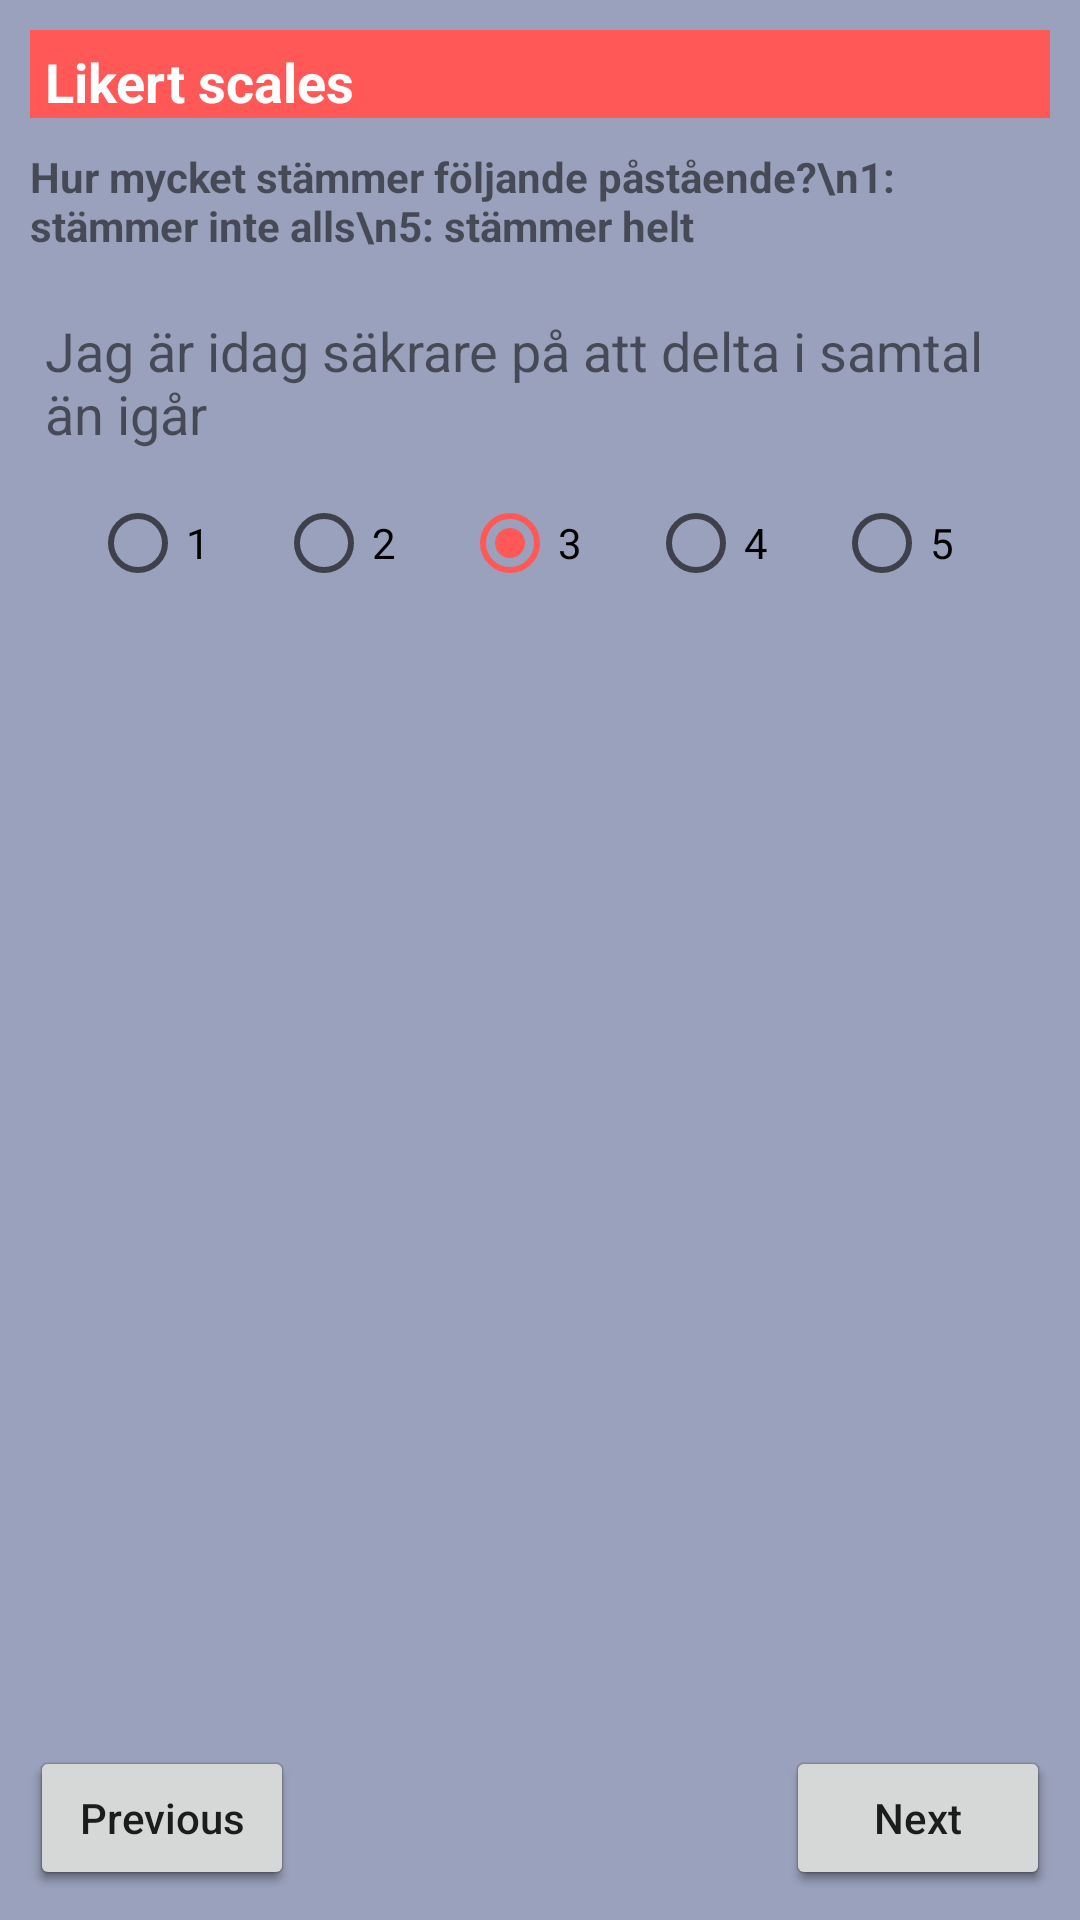

Here is an Android app screen rendered from its layout file. Give the layout XML and the strings, colors and styles it references.
<!-- AndroidManifest.xml: application theme AppTheme -->
<!-- res/layout/likert_scales_item.xml -->
<?xml version="1.0" encoding="utf-8"?>
<androidx.constraintlayout.widget.ConstraintLayout xmlns:android="http://schemas.android.com/apk/res/android"
    xmlns:app="http://schemas.android.com/apk/res-auto"
    xmlns:tools="http://schemas.android.com/tools"
    android:id="@+id/likertScalesLayout"
    android:layout_width="match_parent"
    android:layout_height="match_parent"
    android:background="#83404F83">

    <TextView
        android:id="@+id/textView3"
        android:layout_width="0dp"
        android:layout_height="wrap_content"
        android:layout_marginStart="10dp"
        android:layout_marginTop="10dp"
        android:layout_marginEnd="10dp"
        android:background="@color/lta_blue"
        android:paddingStart="5dp"
        android:paddingTop="5dp"
        android:paddingEnd="5dp"
        android:text="Likert scales"
        android:textColor="@android:color/white"
        android:textSize="18sp"
        android:textStyle="bold"
        app:layout_constraintEnd_toEndOf="parent"
        app:layout_constraintStart_toStartOf="parent"
        app:layout_constraintTop_toTopOf="parent" />

    <TextView
        android:id="@+id/textView4"
        android:layout_width="0dp"
        android:layout_height="wrap_content"
        android:layout_marginStart="10dp"
        android:layout_marginTop="10dp"
        android:layout_marginEnd="10dp"
        android:maxLines="3"
        android:text="Hur mycket stämmer följande påstående?\n1: stämmer inte alls\n5: stämmer helt"
        android:textStyle="bold"
        app:layout_constraintEnd_toEndOf="parent"
        app:layout_constraintStart_toStartOf="parent"
        app:layout_constraintTop_toBottomOf="@+id/textView3" />

    <TextView
        android:id="@+id/textView6"
        android:layout_width="0dp"
        android:layout_height="wrap_content"
        android:layout_marginStart="10dp"
        android:layout_marginTop="15dp"
        android:layout_marginEnd="10dp"
        android:maxLines="20"
        android:minLines="1"
        android:padding="5dp"
        android:text="Jag är idag säkrare på att delta i samtal än igår"
        android:textSize="18sp"
        app:layout_constraintEnd_toEndOf="parent"
        app:layout_constraintStart_toStartOf="parent"
        app:layout_constraintTop_toBottomOf="@+id/textView4" />

    <RadioGroup
        android:layout_width="0dp"
        android:layout_height="wrap_content"
        android:layout_marginStart="30dp"
        android:layout_marginTop="10dp"
        android:layout_marginEnd="20dp"
        android:checkedButton="@id/radioButton4"
        android:orientation="horizontal"
        app:layout_constraintEnd_toEndOf="parent"
        app:layout_constraintStart_toStartOf="parent"
        app:layout_constraintTop_toBottomOf="@+id/textView6">

        <RadioButton
            android:id="@+id/radioButton2"
            android:layout_width="wrap_content"
            android:layout_height="wrap_content"
            android:layout_weight="1"
            android:text="1" />

        <RadioButton
            android:id="@+id/radioButton3"
            android:layout_width="wrap_content"
            android:layout_height="wrap_content"
            android:layout_weight="1"
            android:text="2" />

        <RadioButton
            android:id="@+id/radioButton4"
            android:layout_width="wrap_content"
            android:layout_height="wrap_content"
            android:layout_weight="1"
            android:text="3" />

        <RadioButton
            android:id="@+id/radioButton"
            android:layout_width="wrap_content"
            android:layout_height="wrap_content"
            android:layout_weight="1"
            android:text="4" />

        <RadioButton
            android:id="@+id/radioButton5"
            android:layout_width="wrap_content"
            android:layout_height="wrap_content"
            android:layout_weight="1"
            android:text="5" />
    </RadioGroup>

    <Button
        android:id="@+id/likertScalesNextButton"
        android:layout_width="wrap_content"
        android:layout_height="wrap_content"
        android:layout_marginEnd="10dp"
        android:layout_marginBottom="10dp"
        android:text="@string/next"
        android:textAllCaps="false"
        app:layout_constraintBottom_toBottomOf="parent"
        app:layout_constraintEnd_toEndOf="parent" />

    <Button
        android:id="@+id/likertScalesPreviousButton"
        android:layout_width="wrap_content"
        android:layout_height="wrap_content"
        android:layout_marginStart="10dp"
        android:layout_marginBottom="10dp"
        android:text="@string/previous"
        android:textAllCaps="false"
        app:layout_constraintBottom_toBottomOf="parent"
        app:layout_constraintStart_toStartOf="parent" />
</androidx.constraintlayout.widget.ConstraintLayout>
<!-- resources referenced by this layout -->
<resources>
  <color name="lta_blue">@color/kirokun_brand</color>#
  <string name="next">Next</string>
  <string name="previous">Previous</string>
  <style name="AppTheme" parent="Theme.AppCompat.Light.DarkActionBar">
          
          <item name="android:ambientShadowAlpha">0.2</item>
          <item name="android:spotShadowAlpha">0.4</item>
  
          <item name="colorPrimary">@color/colorPrimary</item>
          <item name="colorPrimaryDark">@color/colorPrimaryDark</item>
          <item name="colorAccent">@color/colorAccent</item>
      </style>
  <color name="kirokun_brand">#FF5857</color>
  <color name="colorPrimary">@color/kirokun_brand</color>
  <color name="colorPrimaryDark">@color/kirokun_brand</color>
  <color name="colorAccent">@color/kirokun_brand</color>#
</resources>
